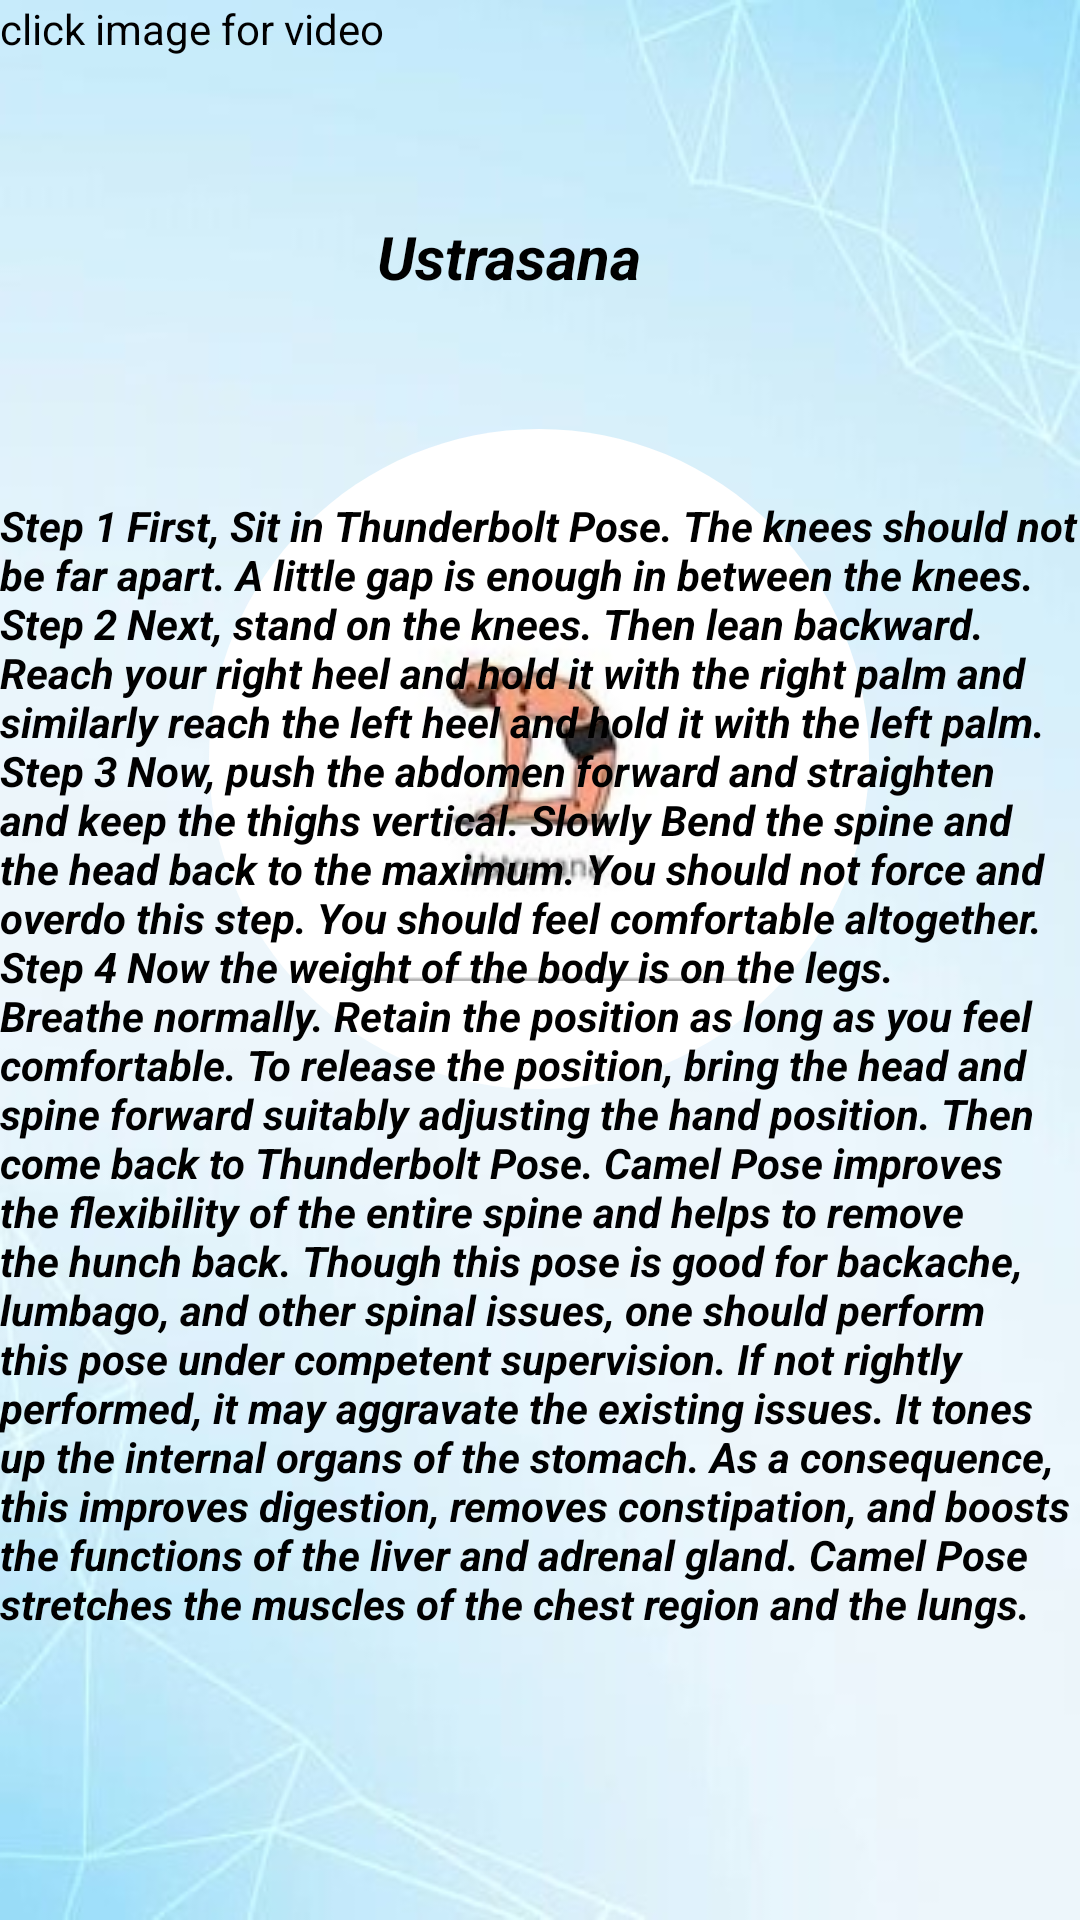

This screen was rendered from an Android layout file. Write that file and the resources it references.
<!-- AndroidManifest.xml: application theme Theme.YOGA -->
<!-- res/layout/activity_yogami1.xml -->
<?xml version="1.0" encoding="utf-8"?>
<androidx.constraintlayout.widget.ConstraintLayout xmlns:android="http://schemas.android.com/apk/res/android"
    xmlns:app="http://schemas.android.com/apk/res-auto"
    xmlns:tools="http://schemas.android.com/tools"
    android:layout_width="match_parent"
    android:layout_height="match_parent"
    android:background="@drawable/back2"
    tools:context=".YOGAMI1">

    <ImageButton

        android:id="@+id/imageView18"
        android:layout_width="wrap_content"
        android:layout_height="wrap_content"
        android:layout_marginTop="44dp"
        android:background="@drawable/roundbtn"
        android:gravity="center"
        android:src="@drawable/ustrasana"
        app:layout_constraintEnd_toEndOf="parent"
        app:layout_constraintHorizontal_bias="0.497"
        app:layout_constraintStart_toStartOf="parent"
        app:layout_constraintTop_toBottomOf="@+id/textView32"
        tools:ignore="MissingConstraints" />

    <TextView
        android:id="@+id/textView8"
        android:layout_width="wrap_content"
        android:layout_height="wrap_content"
        android:text="click image for video"
        android:textColor="@color/black"
        app:layout_constraintStart_toStartOf="parent"
        app:layout_constraintTop_toTopOf="parent" />

    <TextView
        android:id="@+id/textView31"
        android:layout_width="wrap_content"
        android:layout_height="wrap_content"
        android:layout_marginBottom="96dp"
        android:text="Step 1
First, Sit in Thunderbolt Pose. The knees should not be far apart. A little gap is enough in between the knees.

Step 2
Next, stand on the knees. Then lean backward. Reach your right heel and hold it with the right palm and similarly reach the left heel and hold it with the left palm.

Step 3
Now, push the abdomen forward and straighten and keep the thighs vertical. Slowly Bend the spine and the head back to the maximum. You should not force and overdo this step. You should feel comfortable altogether.

Step 4
Now the weight of the body is on the legs. Breathe normally. Retain the position as long as you feel comfortable.
To release the position, bring the head and spine forward suitably adjusting the hand position. Then come back to Thunderbolt Pose.
Camel Pose improves the flexibility of the entire spine and helps to remove the hunch back. Though this pose is good for backache, lumbago, and other spinal issues, one should perform this pose under competent supervision. If not rightly performed, it may aggravate the existing issues.
It tones up the internal organs of the stomach. As a consequence, this improves digestion, removes constipation, and boosts the functions of the liver and adrenal gland.
Camel Pose stretches the muscles of the chest region and the lungs. "
        android:textColor="@color/black"
        android:textStyle="italic|bold"
        app:layout_constraintBottom_toBottomOf="parent"
        app:layout_constraintStart_toStartOf="parent" />

    <TextView
        android:id="@+id/textView32"
        android:layout_width="wrap_content"
        android:layout_height="wrap_content"
        android:layout_marginStart="56dp"
        android:layout_marginTop="72dp"
        android:gravity="center"
        android:text="Ustrasana"
        android:textColor="@color/black"
        android:textSize="20dp"
        android:textStyle="bold|italic"
        app:layout_constraintStart_toStartOf="@+id/imageView18"
        app:layout_constraintTop_toTopOf="parent" />

</androidx.constraintlayout.widget.ConstraintLayout>
<!-- resources referenced by this layout -->
<resources>
  <!-- drawable back2: jpeg bitmap (drawable-v24, 34190 bytes) -->
  <!-- drawable roundbtn (drawable) -->
  <?xml version="1.0" encoding="utf-8"?>
  <shape xmlns:android="http://schemas.android.com/apk/res/android" android:shape="rectangle">
  
      <solid android:color="@color/white"/>
      <corners android:radius="800dp"/>
      <size android:width="220dp"
          android:height="220dp"/>
  
  </shape>
  <!-- drawable ustrasana: jpg bitmap (drawable-v24, 4945 bytes) -->
  <style name="Theme.YOGA" parent="Theme.MaterialComponents.DayNight.DarkActionBar">
          
          <item name="colorPrimary">@color/purple_500</item>
          <item name="colorPrimaryVariant">@color/purple_700</item>
          <item name="colorOnPrimary">@color/white</item>
          
          <item name="colorSecondary">@color/teal_200</item>
          <item name="colorSecondaryVariant">@color/teal_700</item>
          <item name="colorOnSecondary">@color/black</item>
          
          <item name="android:statusBarColor">?attr/colorPrimaryVariant</item>
          
      </style>
  <!-- not gathered from this repository: default colours our renderer supplied (Android Studio template values) -->
  <color name="purple_500">#FF6200EE</color>
  <color name="purple_700">#FF3700B3</color>
  <color name="teal_200">#FF03DAC5</color>
  <color name="teal_700">#FF018786</color>
  <color name="black">#FF000000</color>
  <color name="white">#FFFFFFFF</color>
</resources>
